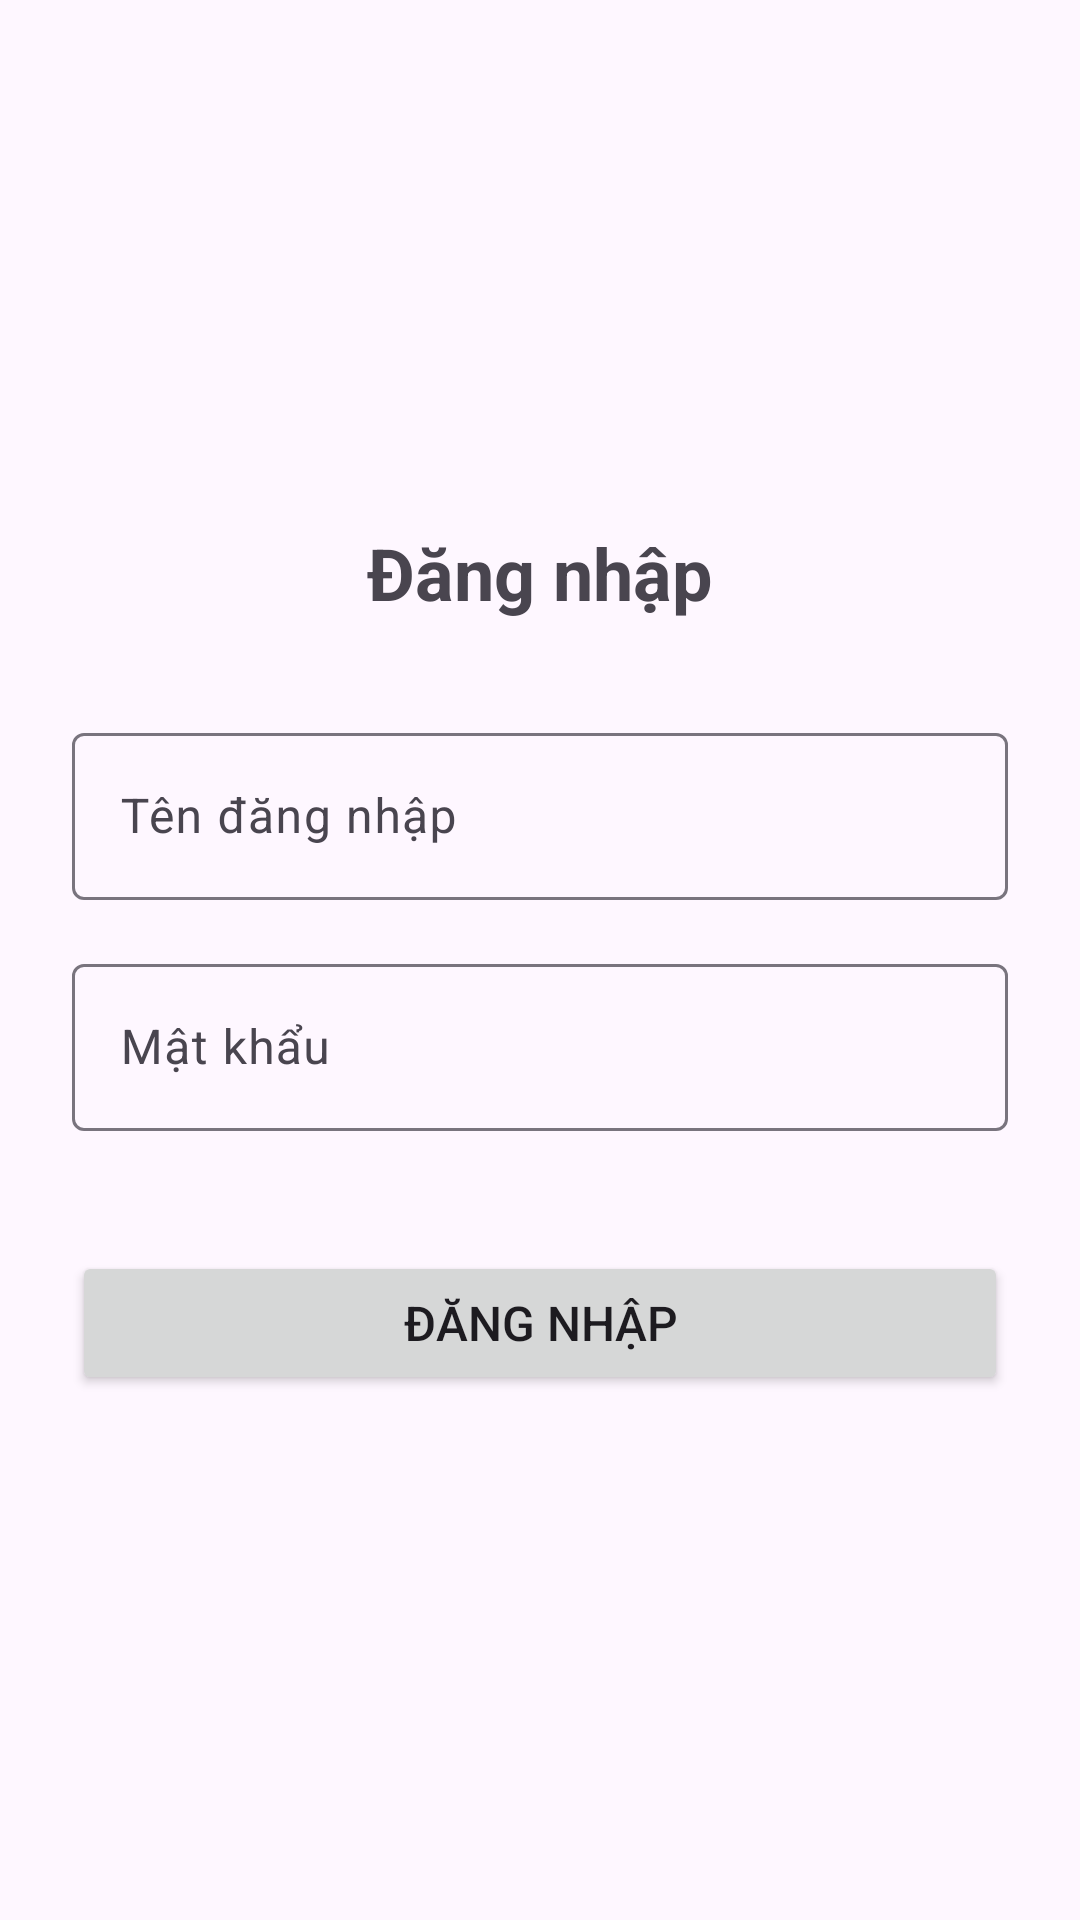

Here is an Android app screen rendered from its layout file. Give the layout XML and the strings, colors and styles it references.
<!-- AndroidManifest.xml: application theme Theme.Quizzapp -->
<!-- res/layout/activity_login.xml -->
<?xml version="1.0" encoding="utf-8"?>
<LinearLayout xmlns:android="http://schemas.android.com/apk/res/android"
    android:layout_width="match_parent"
    android:layout_height="match_parent"
    android:orientation="vertical"
    android:padding="24dp"
    android:gravity="center">

    <TextView
        android:layout_width="wrap_content"
        android:layout_height="wrap_content"
        android:text="Đăng nhập"
        android:textSize="24sp"
        android:textStyle="bold"
        android:layout_marginBottom="32dp" />

    <com.google.android.material.textfield.TextInputLayout
        android:layout_width="match_parent"
        android:layout_height="wrap_content"
        android:layout_marginBottom="16dp">

        <EditText
            android:id="@+id/et_username"
            android:layout_width="match_parent"
            android:layout_height="wrap_content"
            android:hint="Tên đăng nhập"
            android:inputType="text"
            android:maxLines="1" />

    </com.google.android.material.textfield.TextInputLayout>

    <com.google.android.material.textfield.TextInputLayout
        android:layout_width="match_parent"
        android:layout_height="wrap_content"
        android:layout_marginBottom="24dp">

        <EditText
            android:id="@+id/et_password"
            android:layout_width="match_parent"
            android:layout_height="wrap_content"
            android:hint="Mật khẩu"
            android:inputType="textPassword"
            android:maxLines="1" />

    </com.google.android.material.textfield.TextInputLayout>

    <Button
        android:id="@+id/btn_login"
        android:layout_width="match_parent"
        android:layout_height="wrap_content"
        android:text="Đăng nhập"
        android:textSize="16sp"
        android:layout_marginTop="16dp" />

</LinearLayout>
<!-- resources referenced by this layout -->
<resources>
  <style name="Theme.Quizzapp" parent="Base.Theme.Quizzapp" />
  <style name="Base.Theme.Quizzapp" parent="Theme.Material3.DayNight.NoActionBar">
          
          
      </style>
</resources>
